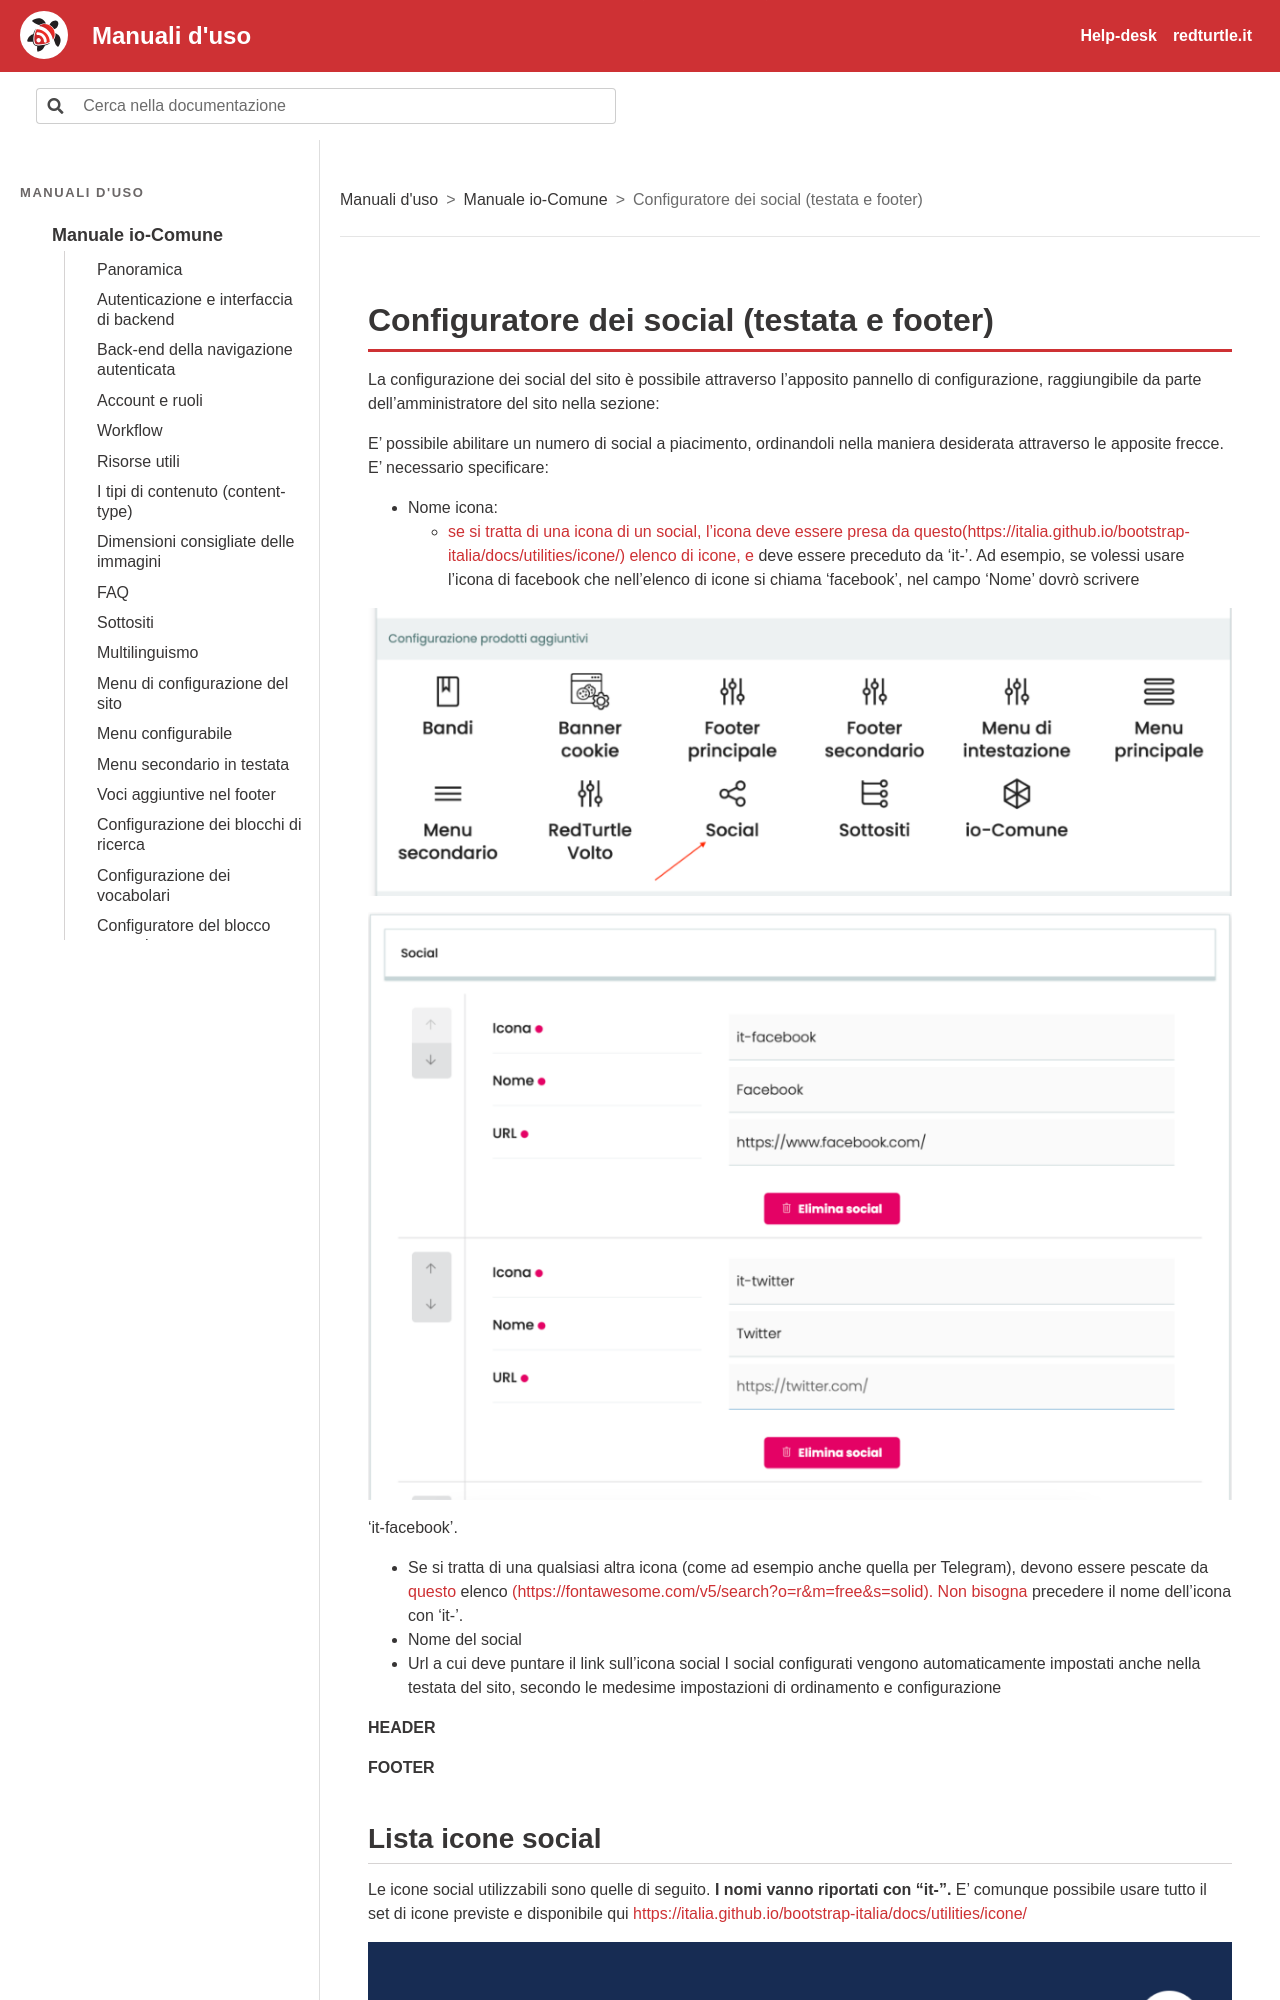

repository: RedTurtle/iocomune-docs · page: manuale-io-comune/configuratore-dei-social-testata-e-footer.html · generator: sphinx

# Configuratore dei social (testata e footer)

La configurazione dei social del sito è possibile attraverso l’apposito pannello di configurazione, raggiungibile da parte dell’amministratore del sito nella sezione:

E’ possibile abilitare un numero di social a piacimento, ordinandoli nella maniera desiderata attraverso le apposite frecce. E’ necessario specificare:

- Nome icona:
  - [se si tratta di una icona di un social, l’icona deve essere presa da questo(https://italia.github.io/bootstrap-italia/docs/utilities/icone/) elenco di icone, e](https://italia.github.io/bootstrap-italia/docs/utilities/icone/) deve essere preceduto da ‘it-’. Ad esempio, se volessi usare l’icona di facebook che nell’elenco di icone si chiama ‘facebook’, nel campo ‘Nome’ dovrò scrivere

![Schermata: Configuratore dei social (testata e footer)](img/p211-0.png)

![Schermata: Configuratore dei social (testata e footer)](img/p211-1.png)
